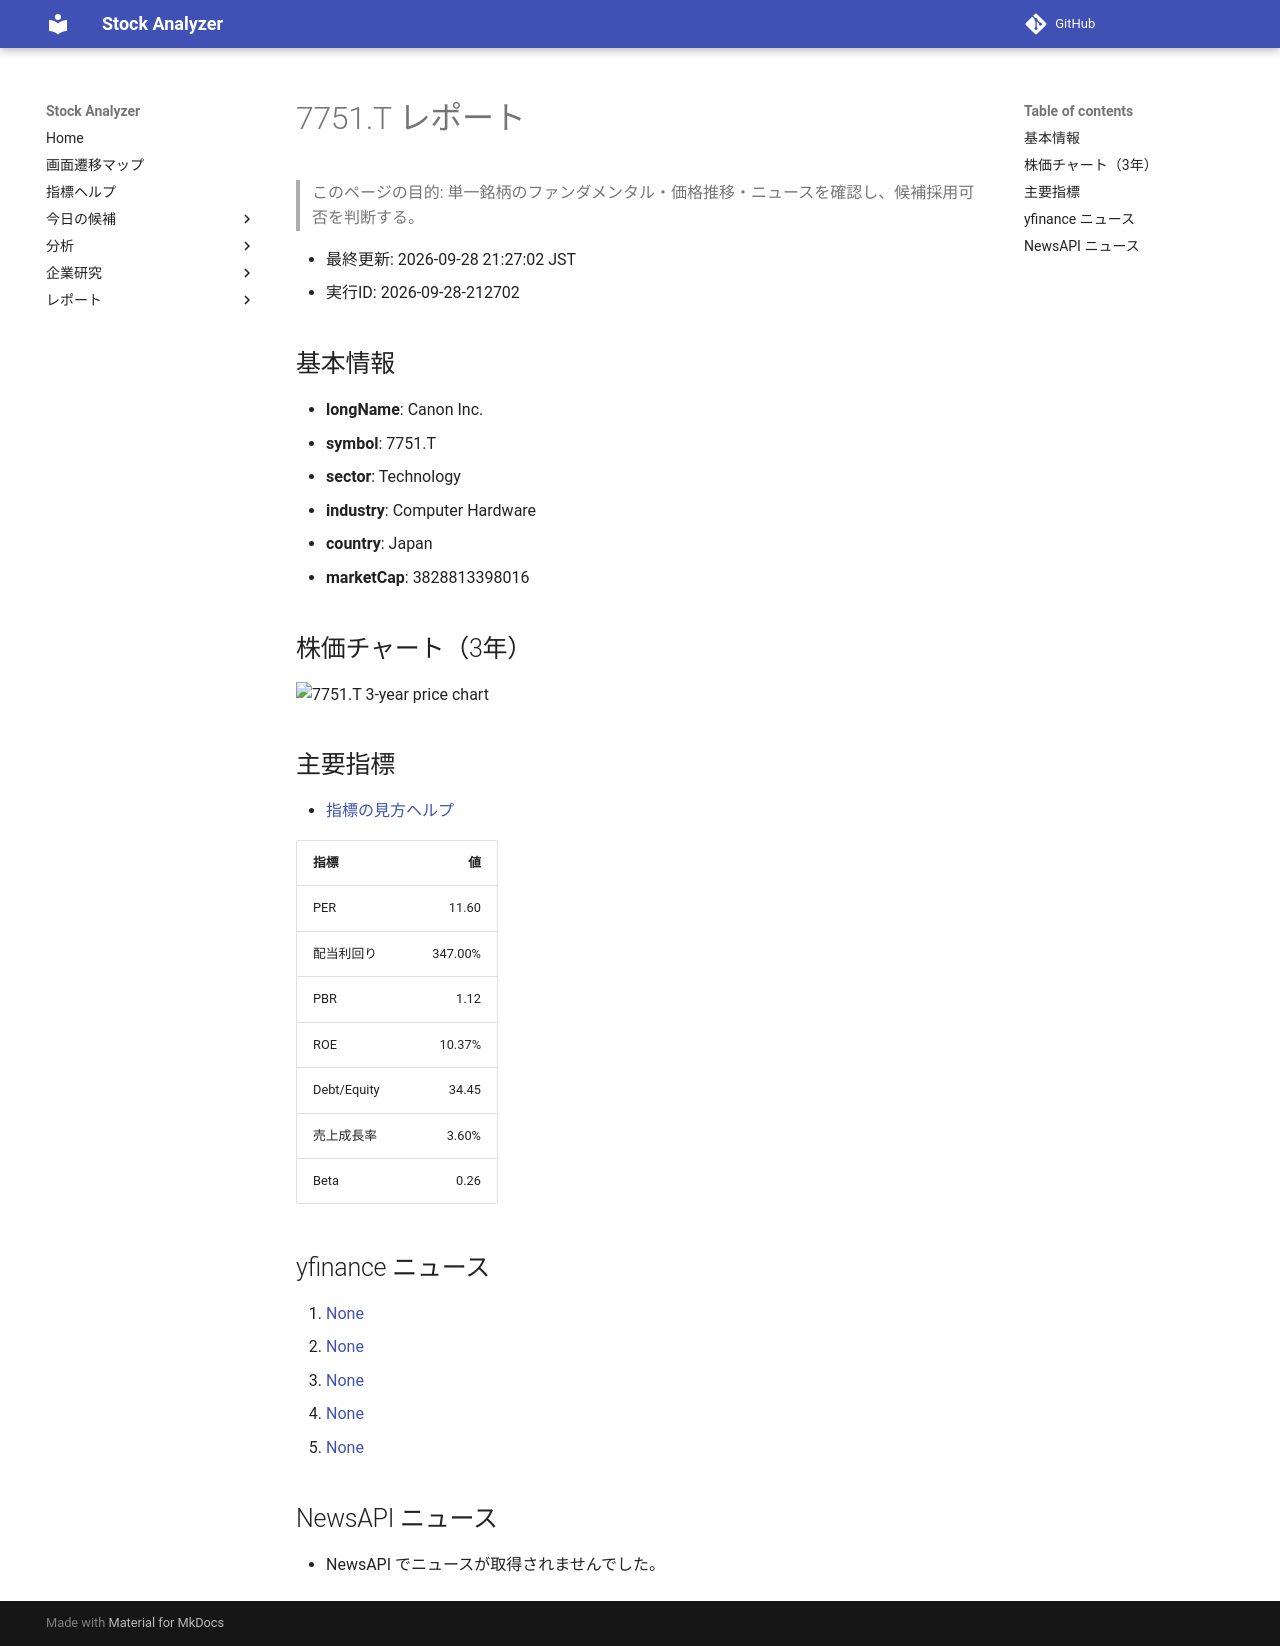

repository: Yumi-note/Making-APP · page: reports/2026-09-28/212702/7751_T/index.html · generator: mkdocs

# 7751.T レポート

> このページの目的: 単一銘柄のファンダメンタル・価格推移・ニュースを確認し、候補採用可否を判断する。

- 最終更新: 2026-09-28 21:27:02 JST
- 実行ID: 2026-09-28-212702

## 基本情報

- **longName**: Canon Inc.
- **symbol**: 7751.T
- **sector**: Technology
- **industry**: Computer Hardware
- **country**: Japan
- **marketCap**: 3828813398016

## 株価チャート（3年）

![7751.T 3-year price chart](7751_T_3y.png)

## 主要指標

- [指標の見方ヘルプ](../../../../indicators.md)

| 指標 | 値 |
|---|---:|
| PER | 11.60 |
| 配当利回り | 347.00% |
| PBR | 1.12 |
| ROE | 10.37% |
| Debt/Equity | 34.45 |
| 売上成長率 | 3.60% |
| Beta | 0.26 |

## yfinance ニュース

1. [None](None)
2. [None](None)
3. [None](None)
4. [None](None)
5. [None](None)

## NewsAPI ニュース

- NewsAPI でニュースが取得されませんでした。
